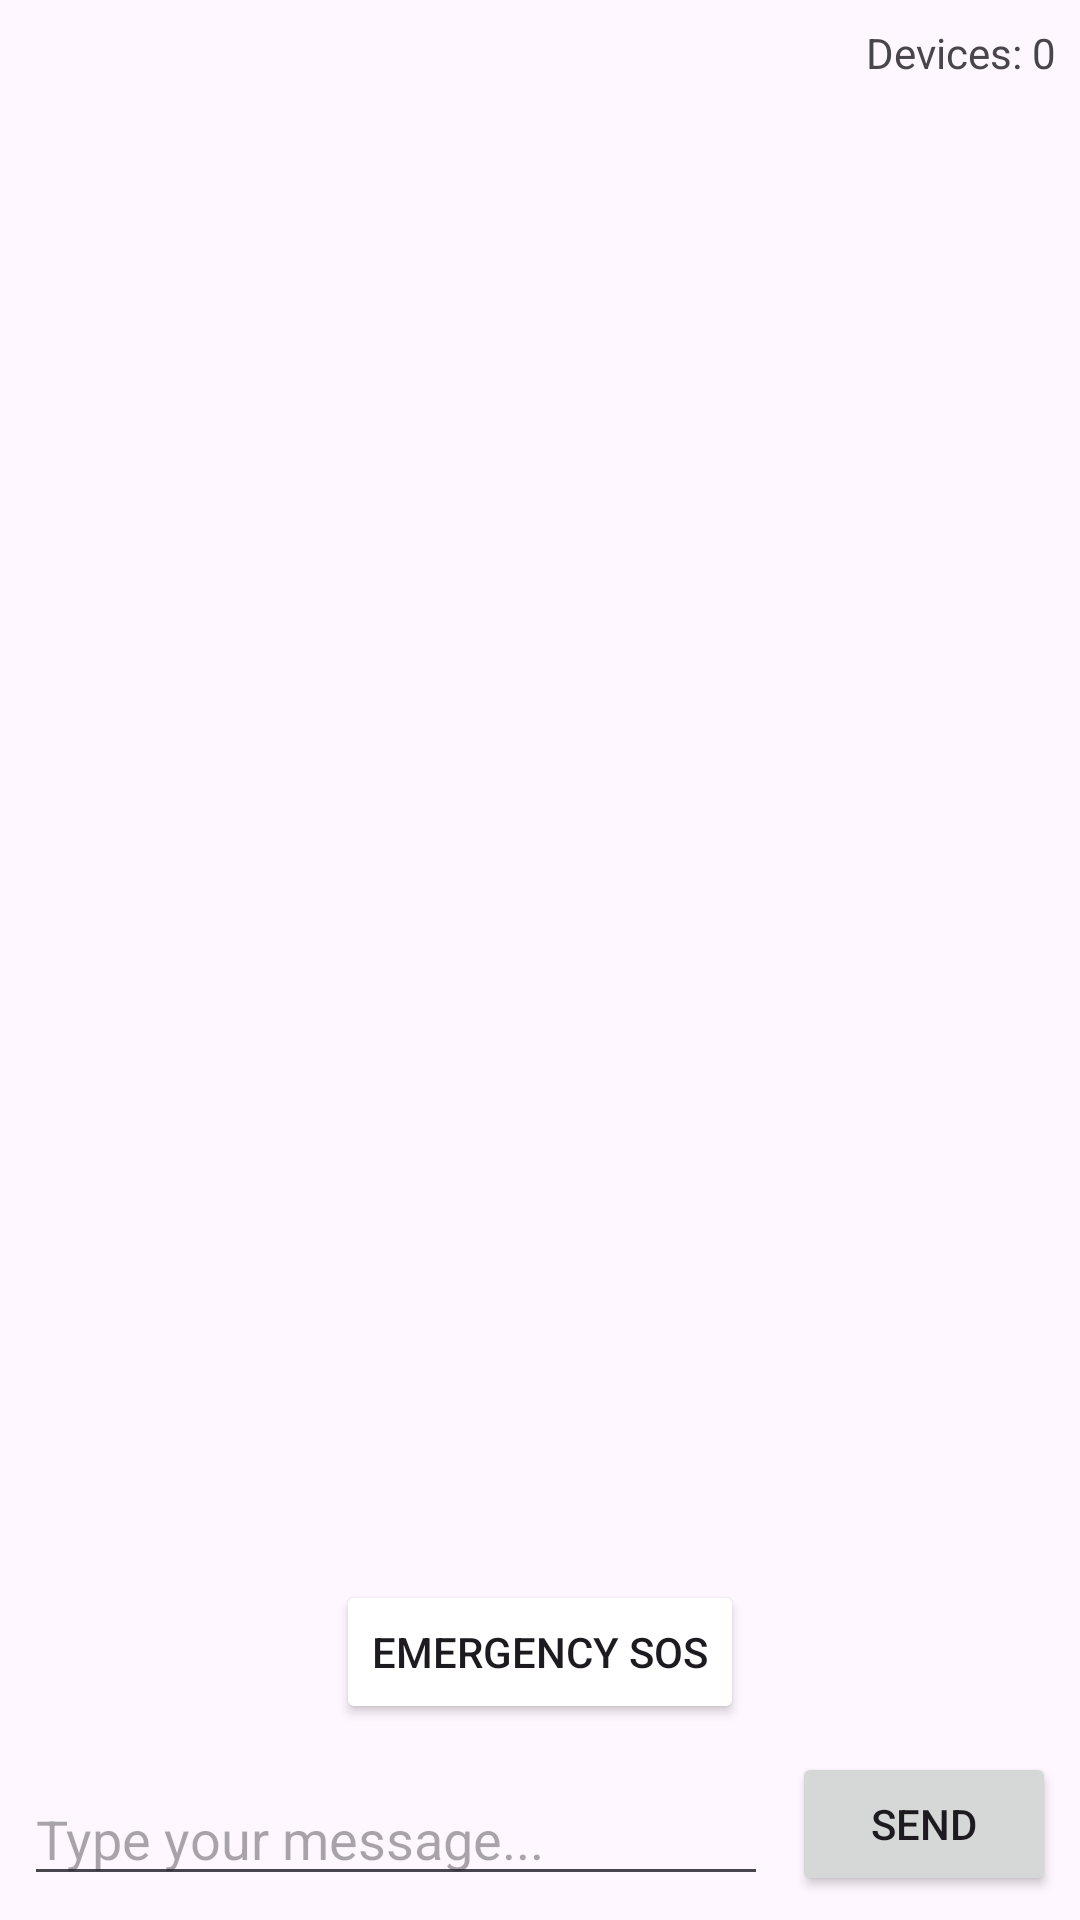

Layout XML and referenced resources for this Android screen:
<!-- AndroidManifest.xml: application theme Theme.EDI -->
<!-- res/layout/activity_main.xml -->
<?xml version="1.0" encoding="utf-8"?>
<androidx.constraintlayout.widget.ConstraintLayout
    xmlns:android="http://schemas.android.com/apk/res/android"
    xmlns:app="http://schemas.android.com/apk/res-auto"
    xmlns:tools="http://schemas.android.com/tools"
    android:layout_width="match_parent"
    android:layout_height="match_parent">

    <TextView
        android:id="@+id/statusText"
        android:layout_width="0dp"
        android:layout_height="wrap_content"
        android:layout_margin="8dp"
        app:layout_constraintTop_toTopOf="parent"
        app:layout_constraintStart_toStartOf="parent"
        app:layout_constraintEnd_toStartOf="@id/deviceCountText"/>

    <TextView
        android:id="@+id/deviceCountText"
        android:layout_width="wrap_content"
        android:layout_height="wrap_content"
        android:layout_margin="8dp"
        android:text="Devices: 0"
        app:layout_constraintEnd_toEndOf="parent"
        app:layout_constraintTop_toTopOf="parent" />

    <androidx.recyclerview.widget.RecyclerView
        android:id="@+id/messageRecyclerView"
        android:layout_width="match_parent"
        android:layout_height="0dp"
        android:layout_margin="8dp"
        app:layout_constraintBottom_toTopOf="@+id/sosButton"
        app:layout_constraintTop_toBottomOf="@id/statusText" />


    <Button
        android:id="@+id/sosButton"
        android:layout_width="wrap_content"
        android:layout_height="wrap_content"
        android:layout_gravity="center_horizontal"
        android:layout_margin="16dp"
        android:backgroundTint="@color/error_background"
        android:text="Emergency SOS"
        android:textColor="@color/text_error"
        app:layout_constraintBottom_toTopOf="@+id/messageInput"
        app:layout_constraintEnd_toEndOf="parent"
        app:layout_constraintStart_toStartOf="parent" />

    <EditText
        android:id="@+id/messageInput"
        android:layout_width="0dp"
        android:layout_height="wrap_content"
        android:layout_margin="8dp"
        android:hint="Type your message..."
        app:layout_constraintBottom_toBottomOf="parent"
        app:layout_constraintStart_toStartOf="parent"
        app:layout_constraintEnd_toStartOf="@id/sendButton"/>

    <Button
        android:id="@+id/sendButton"
        android:layout_width="wrap_content"
        android:layout_height="wrap_content"
        android:layout_margin="8dp"
        android:text="Send"
        app:layout_constraintBottom_toBottomOf="parent"
        app:layout_constraintEnd_toEndOf="parent"/>

</androidx.constraintlayout.widget.ConstraintLayout>
<!-- resources referenced by this layout -->
<resources>
  <style name="Theme.EDI" parent="Base.Theme.EDI" />
  <style name="Base.Theme.EDI" parent="Theme.Material3.DayNight.NoActionBar">
          
          
      </style>
</resources>
